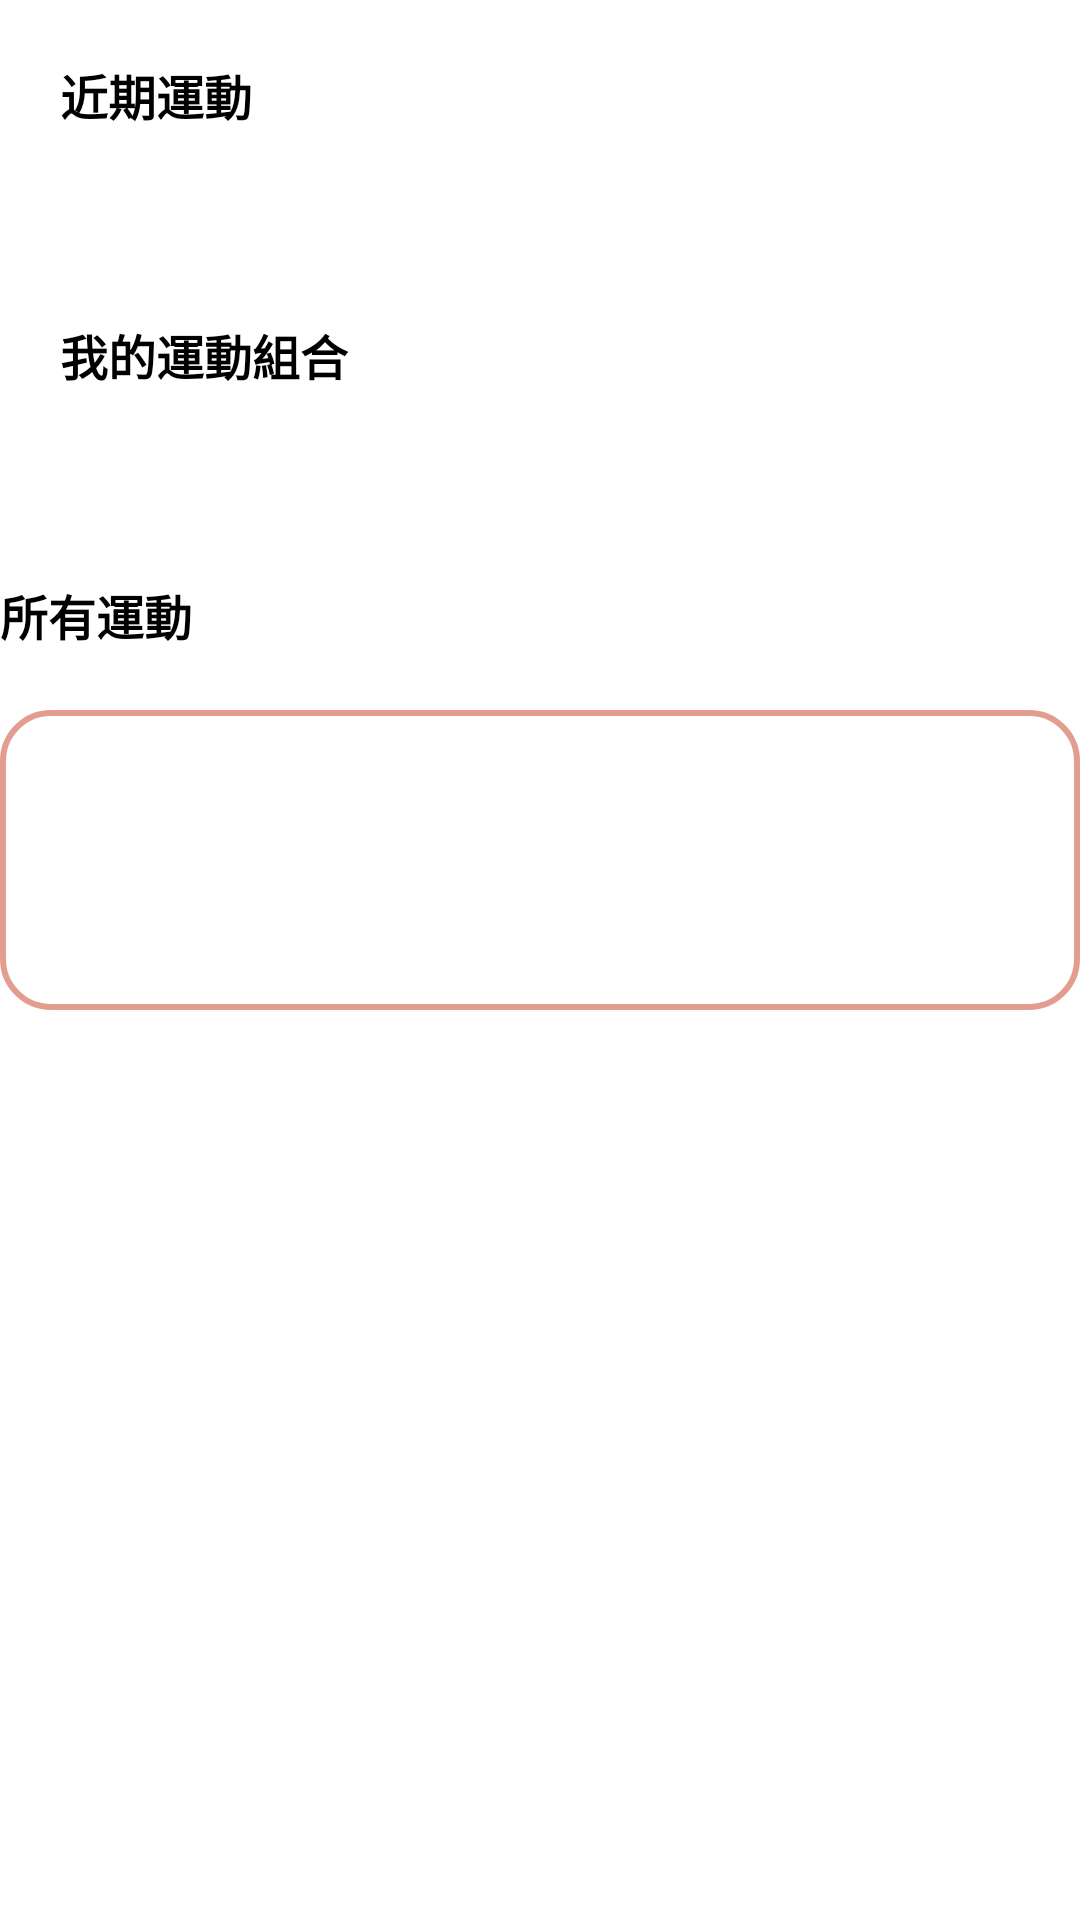

This screen was rendered from an Android layout file. Write that file and the resources it references.
<!-- AndroidManifest.xml: application theme Theme.BodyBoost -->
<!-- res/layout/sport_bottom_view_1.xml -->
<?xml version="1.0" encoding="utf-8"?>

<LinearLayout
    xmlns:android="http://schemas.android.com/apk/res/android"
    xmlns:app="http://schemas.android.com/apk/res-auto"
    android:layout_width="match_parent"
    android:layout_height="wrap_content"
    android:layout_gravity="center_horizontal"
    android:orientation="vertical">

    <LinearLayout
        android:layout_width="match_parent"
        android:layout_height="wrap_content"
        android:layout_marginBottom="20dp"
        android:background="@drawable/sport_fragment_block_background"
        android:orientation="vertical"
        android:padding="20dp">

        <TextView
            android:id="@+id/textView4"
            android:layout_width="wrap_content"
            android:layout_height="wrap_content"
            android:text="近期運動"
            android:textColor="@color/TextColor"
            android:textSize="16sp"
            android:textStyle="bold" />

    </LinearLayout>

    <LinearLayout
        android:layout_width="match_parent"
        android:layout_height="wrap_content"
        android:layout_marginBottom="20dp"
        android:background="@drawable/sport_fragment_block_background"
        android:orientation="vertical"
        android:padding="20dp">

        <RelativeLayout
            android:layout_width="match_parent"
            android:layout_height="wrap_content"
            android:layout_marginBottom="20dp">

            <TextView
                android:id="@+id/textView5"
                android:layout_width="wrap_content"
                android:layout_height="wrap_content"
                android:layout_centerVertical="true"
                android:text="我的運動組合"
                android:textColor="@color/TextColor"
                android:textSize="16sp"
                android:textStyle="bold" />

            <ImageView
                android:id="@+id/imageView6"
                android:layout_width="30dp"
                android:layout_height="30dp"
                android:layout_alignParentEnd="true"
                android:src="@drawable/baseline_add_24"
                app:tint="@color/Second" />
        </RelativeLayout>

    </LinearLayout>

    <TextView
        android:id="@+id/textView7"
        android:layout_width="wrap_content"
        android:layout_height="wrap_content"
        android:text="所有運動"
        android:textColor="@color/TextColor"
        android:textSize="16sp"
        android:textStyle="bold"
        android:layout_marginBottom="20dp"/>

    <FrameLayout
        android:layout_width="match_parent"
        android:layout_height="wrap_content"
        android:layout_marginBottom="20dp">

        <ImageButton
            android:layout_width="match_parent"
            android:layout_height="100dp"
            android:background="@drawable/sport_border"
            android:contentDescription="TODO" />

    </FrameLayout>

    <androidx.recyclerview.widget.RecyclerView
        android:id="@+id/recycler_view"
        android:layout_width="match_parent"
        android:layout_height="match_parent" />
</LinearLayout>
<!-- resources referenced by this layout -->
<resources>
  <color name="Second">#E39D8F</color>
  <color name="TextColor">#FF000000</color>
  <!-- drawable sport_border (drawable) -->
  <?xml version="1.0" encoding="utf-8"?>
  <shape xmlns:android="http://schemas.android.com/apk/res/android"
      android:shape="rectangle">
  
      <corners android:radius="16dp" />
      <stroke
          android:width="2dp"
          android:color="#E39D8F" />
  
  </shape>
  <style name="Theme.BodyBoost" parent="Theme.MaterialComponents.DayNight.NoActionBar">
          
          <item name="colorPrimary">@color/Second</item>
          <item name="colorPrimaryVariant">#AEC5EB</item>
          <item name="colorOnPrimary">@color/Second</item>
          <item name="android:iconTint">@color/white</item>
          <item name="actionBarPopupTheme">@color/white</item>
          
          <item name="colorSecondary">@color/Lavender</item>
          <item name="colorSecondaryVariant">@color/Lavender</item>
          <item name="colorOnSecondary">@color/Second</item>
          
          <item name="android:statusBarColor">?attr/colorPrimaryVariant</item>
          
      </style>
  <color name="white">#FFFFFFFF</color>
  <color name="Lavender">#AEC5EB</color>
</resources>
